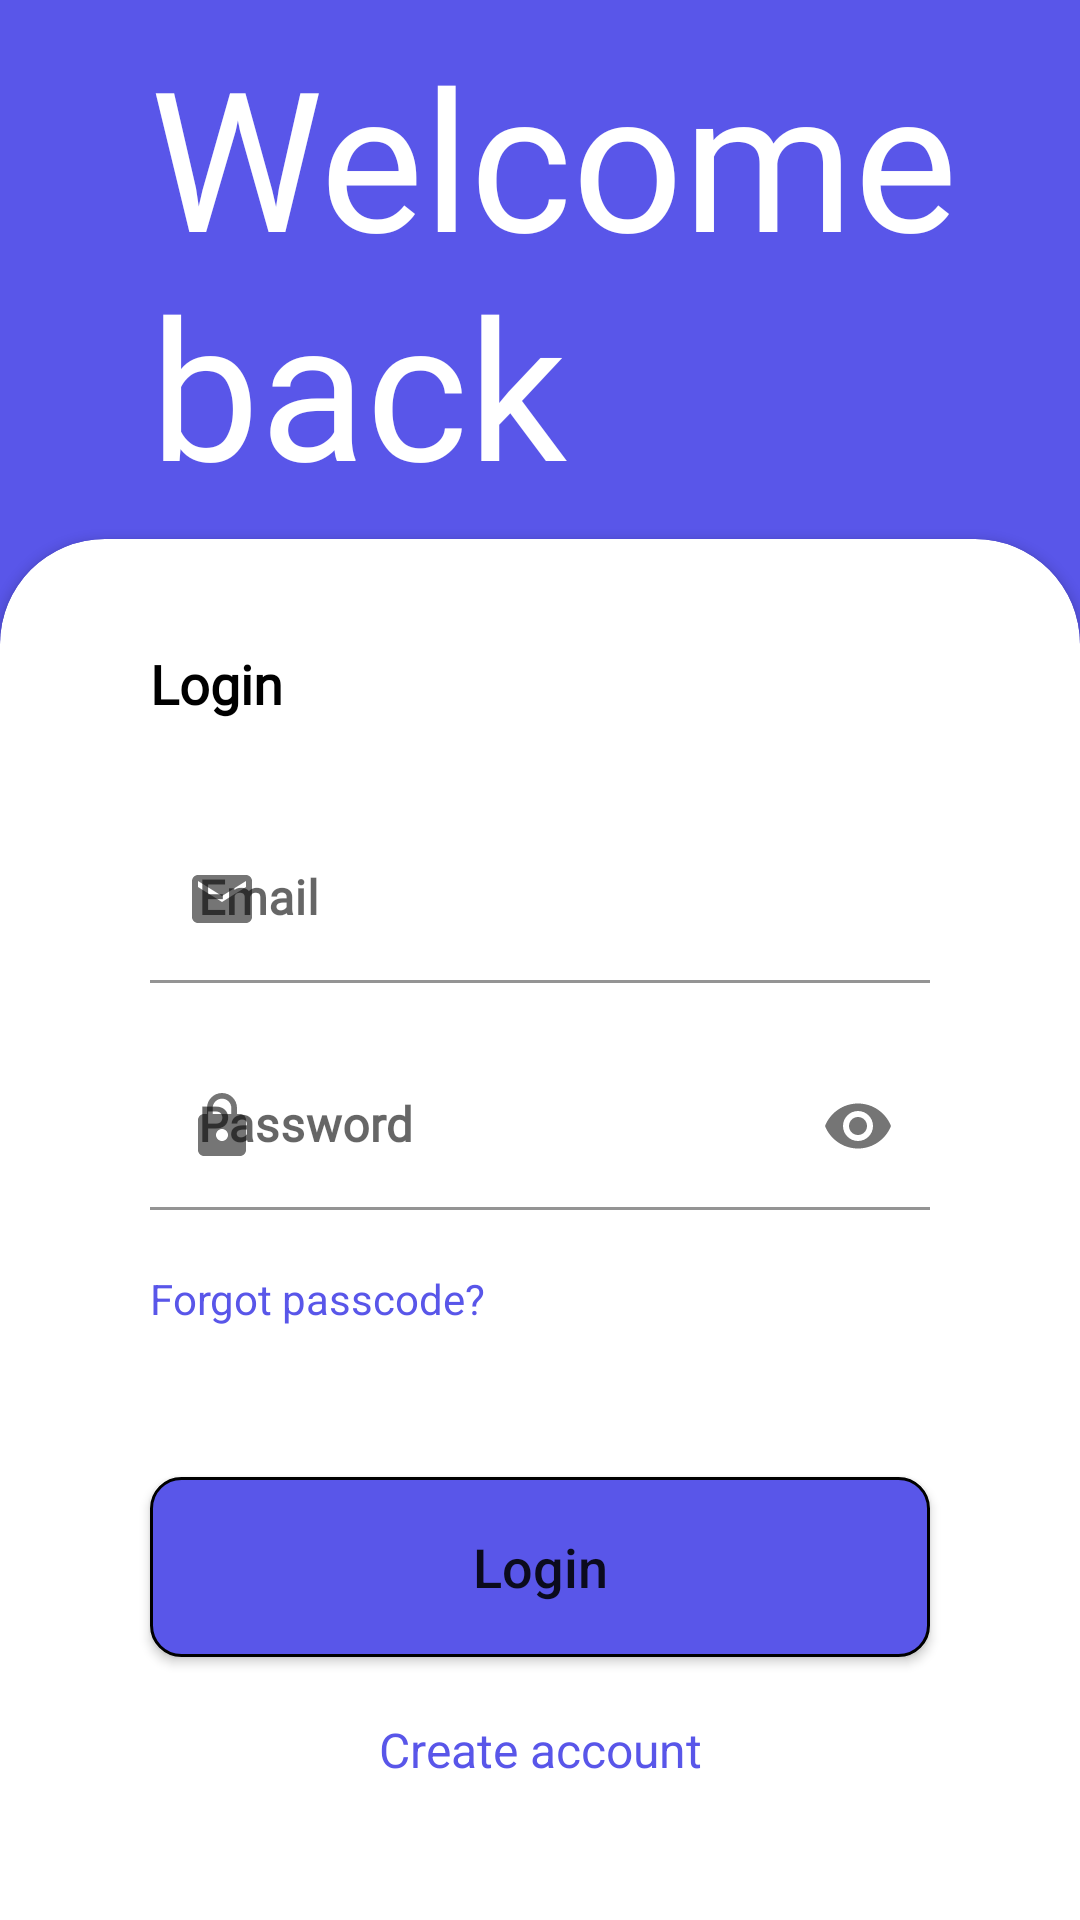

Android layout source for this screen:
<!-- AndroidManifest.xml: application theme Theme.Homework2_GroupB -->
<!-- res/layout/fragment_login.xml -->
<?xml version="1.0" encoding="utf-8"?>
<layout xmlns:android="http://schemas.android.com/apk/res/android"
    xmlns:app="http://schemas.android.com/apk/res-auto"
    xmlns:tools="http://schemas.android.com/tools">

    <data>

    </data>

    <androidx.constraintlayout.widget.ConstraintLayout
        android:layout_width="match_parent"
        android:layout_height="match_parent"
        android:background="#5956E9"
        tools:context=".view.login.LoginFragment">

        <TextView
            android:id="@+id/text_welcome"
            android:layout_width="wrap_content"
            android:layout_height="wrap_content"
            android:layout_marginStart="50dp"
            android:fontFamily="@font/raleway_semibold"
            android:text="@string/welcome_back"
            android:textColor="@color/white"
            android:textSize="65sp"
            app:layout_constraintBottom_toTopOf="@+id/crd_view"
            app:layout_constraintStart_toStartOf="parent"
            app:layout_constraintTop_toTopOf="parent" />

        <androidx.cardview.widget.CardView
            android:id="@+id/crd_view"
            android:layout_width="match_parent"
            android:layout_height="500dp"
            android:layout_marginTop="50dp"
            android:layout_marginBottom="-40dp"
            app:cardCornerRadius="35dp"
            app:layout_constraintBottom_toBottomOf="parent"
            app:layout_constraintEnd_toEndOf="parent"
            app:layout_constraintStart_toStartOf="parent">

            <androidx.constraintlayout.widget.ConstraintLayout
                android:layout_width="match_parent"
                android:layout_height="match_parent">

                <TextView
                    android:id="@+id/text_login"
                    android:layout_width="wrap_content"
                    android:layout_height="wrap_content"
                    android:layout_marginStart="50dp"
                    android:layout_marginTop="36dp"
                    android:fontFamily="@font/raleway_medium"
                    android:text="@string/login"
                    android:textColor="#000000"
                    android:textSize="18sp"
                    android:textStyle="bold"
                    app:layout_constraintStart_toStartOf="parent"
                    app:layout_constraintTop_toTopOf="parent" />

                <com.google.android.material.textfield.TextInputLayout
                    android:id="@+id/text_input_layout_email"
                    android:layout_width="match_parent"
                    android:layout_height="wrap_content"
                    android:layout_marginStart="50dp"
                    android:layout_marginTop="32dp"
                    android:layout_marginEnd="50dp"
                    android:hint="@string/email"
                    app:boxBackgroundColor="@color/white"
                    app:layout_constraintEnd_toEndOf="parent"
                    app:layout_constraintStart_toStartOf="parent"
                    app:layout_constraintTop_toBottomOf="@+id/text_login"
                    app:startIconDrawable="@drawable/ic_baseline_mail_24">

                    <com.google.android.material.textfield.TextInputEditText
                        android:id="@+id/eText_email"
                        android:layout_width="match_parent"
                        android:layout_height="wrap_content"
                        android:fontFamily="@font/raleway_medium"
                        android:inputType="textEmailAddress"
                        android:maxLength="50"
                        android:textStyle="bold" />
                </com.google.android.material.textfield.TextInputLayout>

                <com.google.android.material.textfield.TextInputLayout
                    android:id="@+id/text_input_layout_password"
                    android:layout_width="match_parent"
                    android:layout_height="wrap_content"
                    android:layout_marginStart="50dp"
                    android:layout_marginTop="20dp"
                    android:layout_marginEnd="50dp"
                    android:hint="@string/password"
                    app:boxBackgroundColor="@color/white"
                    app:endIconMode="password_toggle"
                    app:layout_constraintEnd_toEndOf="parent"
                    app:layout_constraintStart_toStartOf="parent"
                    app:layout_constraintTop_toBottomOf="@+id/text_input_layout_email"
                    app:startIconDrawable="@drawable/ic_baseline_password_24">

                    <com.google.android.material.textfield.TextInputEditText
                        android:id="@+id/eText_password"
                        android:layout_width="match_parent"
                        android:layout_height="wrap_content"
                        android:fontFamily="@font/raleway_medium"
                        android:inputType="textPassword"
                        android:maxLength="50"
                        android:textStyle="bold" />
                </com.google.android.material.textfield.TextInputLayout>

                <TextView
                    android:id="@+id/text_forgot_passcode"
                    android:layout_width="wrap_content"
                    android:layout_height="wrap_content"
                    android:layout_marginStart="50dp"
                    android:layout_marginTop="20dp"
                    android:clickable="true"
                    android:focusable="true"
                    android:text="@string/forgot_passcode"
                    android:textColor="#5956E9"
                    app:layout_constraintStart_toStartOf="parent"
                    app:layout_constraintTop_toBottomOf="@+id/text_input_layout_password" />

                <Button
                    android:id="@+id/btn_login"
                    android:layout_width="match_parent"
                    android:layout_height="60dp"
                    android:layout_marginStart="50dp"
                    android:layout_marginTop="50dp"
                    android:layout_marginEnd="50dp"
                    android:background="@drawable/bg_cardview_login"
                    android:text="@string/login"
                    android:textAllCaps="false"
                    android:textSize="18sp"

                    app:layout_constraintEnd_toEndOf="parent"
                    app:layout_constraintStart_toStartOf="parent"
                    app:layout_constraintTop_toBottomOf="@+id/text_forgot_passcode" />

                <TextView
                    android:id="@+id/text_create_account"
                    android:layout_width="wrap_content"
                    android:layout_height="wrap_content"
                    android:layout_marginStart="50dp"
                    android:layout_marginTop="20dp"
                    android:layout_marginEnd="50dp"
                    android:clickable="true"
                    android:focusable="true"
                    android:text="@string/create_account"
                    android:textColor="#5956E9"
                    android:textSize="16sp"
                    app:layout_constraintEnd_toEndOf="parent"
                    app:layout_constraintStart_toStartOf="parent"
                    app:layout_constraintTop_toBottomOf="@+id/btn_login" />

            </androidx.constraintlayout.widget.ConstraintLayout>

        </androidx.cardview.widget.CardView>

    </androidx.constraintlayout.widget.ConstraintLayout>

</layout>
<!-- resources referenced by this layout -->
<resources>
  <color name="white">#FFFFFFFF</color>
  <!-- drawable bg_cardview_login (drawable) -->
  <?xml version="1.0" encoding="utf-8"?>
  <shape xmlns:android="http://schemas.android.com/apk/res/android"
      android:shape="rectangle">
      <solid android:color="#5956E9"/>
      <corners android:radius="10dp"/>
      <stroke android:color="#000" android:width="1dp"/>
  
  </shape>
  <!-- drawable ic_baseline_mail_24 (drawable) -->
  <vector android:height="24dp" android:tint="#A8A5A5"
      android:viewportHeight="24" android:viewportWidth="24"
      android:width="24dp" xmlns:android="http://schemas.android.com/apk/res/android">
      <path android:fillColor="#9F9C9C" android:pathData="M20,4L4,4c-1.1,0 -1.99,0.9 -1.99,2L2,18c0,1.1 0.9,2 2,2h16c1.1,0 2,-0.9 2,-2L22,6c0,-1.1 -0.9,-2 -2,-2zM20,8l-8,5 -8,-5L4,6l8,5 8,-5v2z"/>
  </vector>
  <!-- drawable ic_baseline_password_24 (drawable) -->
  <vector android:height="24dp" android:tint="#868686"
      android:viewportHeight="24" android:viewportWidth="24"
      android:width="24dp" xmlns:android="http://schemas.android.com/apk/res/android">
      <path android:fillColor="@android:color/white" android:pathData="M18,8h-1L17,6c0,-2.76 -2.24,-5 -5,-5S7,3.24 7,6v2L6,8c-1.1,0 -2,0.9 -2,2v10c0,1.1 0.9,2 2,2h12c1.1,0 2,-0.9 2,-2L20,10c0,-1.1 -0.9,-2 -2,-2zM12,17c-1.1,0 -2,-0.9 -2,-2s0.9,-2 2,-2 2,0.9 2,2 -0.9,2 -2,2zM15.1,8L8.9,8L8.9,6c0,-1.71 1.39,-3.1 3.1,-3.1 1.71,0 3.1,1.39 3.1,3.1v2z"/>
  </vector>
  <string name="create_account">Create account</string>
  <string name="email">Email</string>
  <string name="forgot_passcode">Forgot passcode?</string>
  <string name="login">Login</string>
  <string name="password">Password</string>
  <string name="welcome_back">Welcome \nback</string>
  <style name="Theme.Homework2_GroupB" parent="Theme.MaterialComponents.DayNight.NoActionBar">
  
          
          <item name="colorPrimary">@color/purple_500</item>
          <item name="colorPrimaryVariant">@color/purple_700</item>
          <item name="colorOnPrimary">@color/white</item>
          
          <item name="colorSecondary">@color/teal_200</item>
          <item name="colorSecondaryVariant">@color/teal_700</item>
          <item name="colorOnSecondary">@color/black</item>
          
          <item name="android:statusBarColor" tools:targetApi="l">?attr/colorPrimaryVariant</item>
          
      </style>
  <color name="purple_500">#FF6200EE</color>
  <color name="purple_700">#FF3700B3</color>
  <color name="teal_200">#FF03DAC5</color>
  <color name="teal_700">#FF018786</color>
  <color name="black">#FF000000</color>
</resources>
